Run: headless pygame with SDL's dummy video driver; simulated clock (each Clock.tick advances the game by its frame time, no real sleeping); random seed 0; keys injected as events and as key.get_pressed() state; no mouse input.
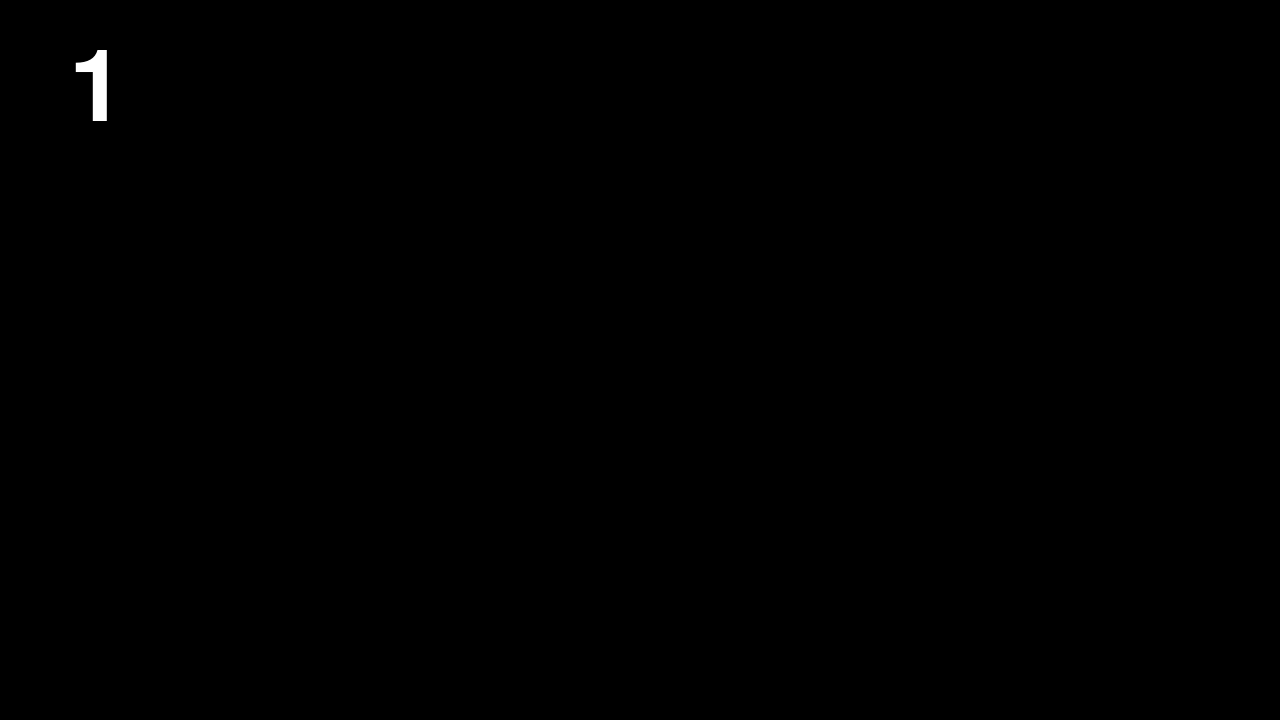
Frame 1 of 4 · flips 1–60 · no input
Frame 2 of 4 · flips 61–180 · tapped SPACE, RETURN · held RIGHT (→), D · screen unchanged from frame 1, image omitted
Frame 3 of 4 · flips 181–300 · held DOWN (↓), S · screen unchanged from frame 2, image omitted
Frame 4 of 4 · flips 301–420 · held LEFT (←), A, UP (↑), W · screen unchanged from frame 3, image omitted

The pygame program that drew these frames:

import pygame
import pygame.freetype

class Digit(pygame.sprite.Sprite):
    def __init__(self, digit, width, height, pos_x, pos_y, color):
        super().__init__()
        self.digit = digit
        font = pygame.freetype.Font(None, 100)
        self.image = pygame.Surface((width, height))
        font.render_to(self.image, (0, 0), str(self.digit), color)
        self.font = pygame.freetype.Font(None)
        self.rect = self.image.get_rect()
        self.rect.center = (pos_x, pos_y)


def main():
    pygame.init()
    pygame.freetype.init()

    screen_width = 1280
    screen_height = 720

    window = pygame.display.set_mode((screen_width, screen_height))
    pygame.display.set_caption("Clock")

    clock = pygame.time.Clock()

    run = True
    game_speed = 10
    while run:
        window.fill((0,0,0))
        clock.tick(game_speed)

        for event in pygame.event.get():
            if event.type == pygame.QUIT:
                run = False

        digit= Digit(1, 50, 100, 100, 100, (255, 255, 255))
        digit_group = pygame.sprite.Group()
        digit_group.add(digit)
        digit_group.draw(window)
        
        pygame.display.update()


if __name__ == '__main__':
    main()
